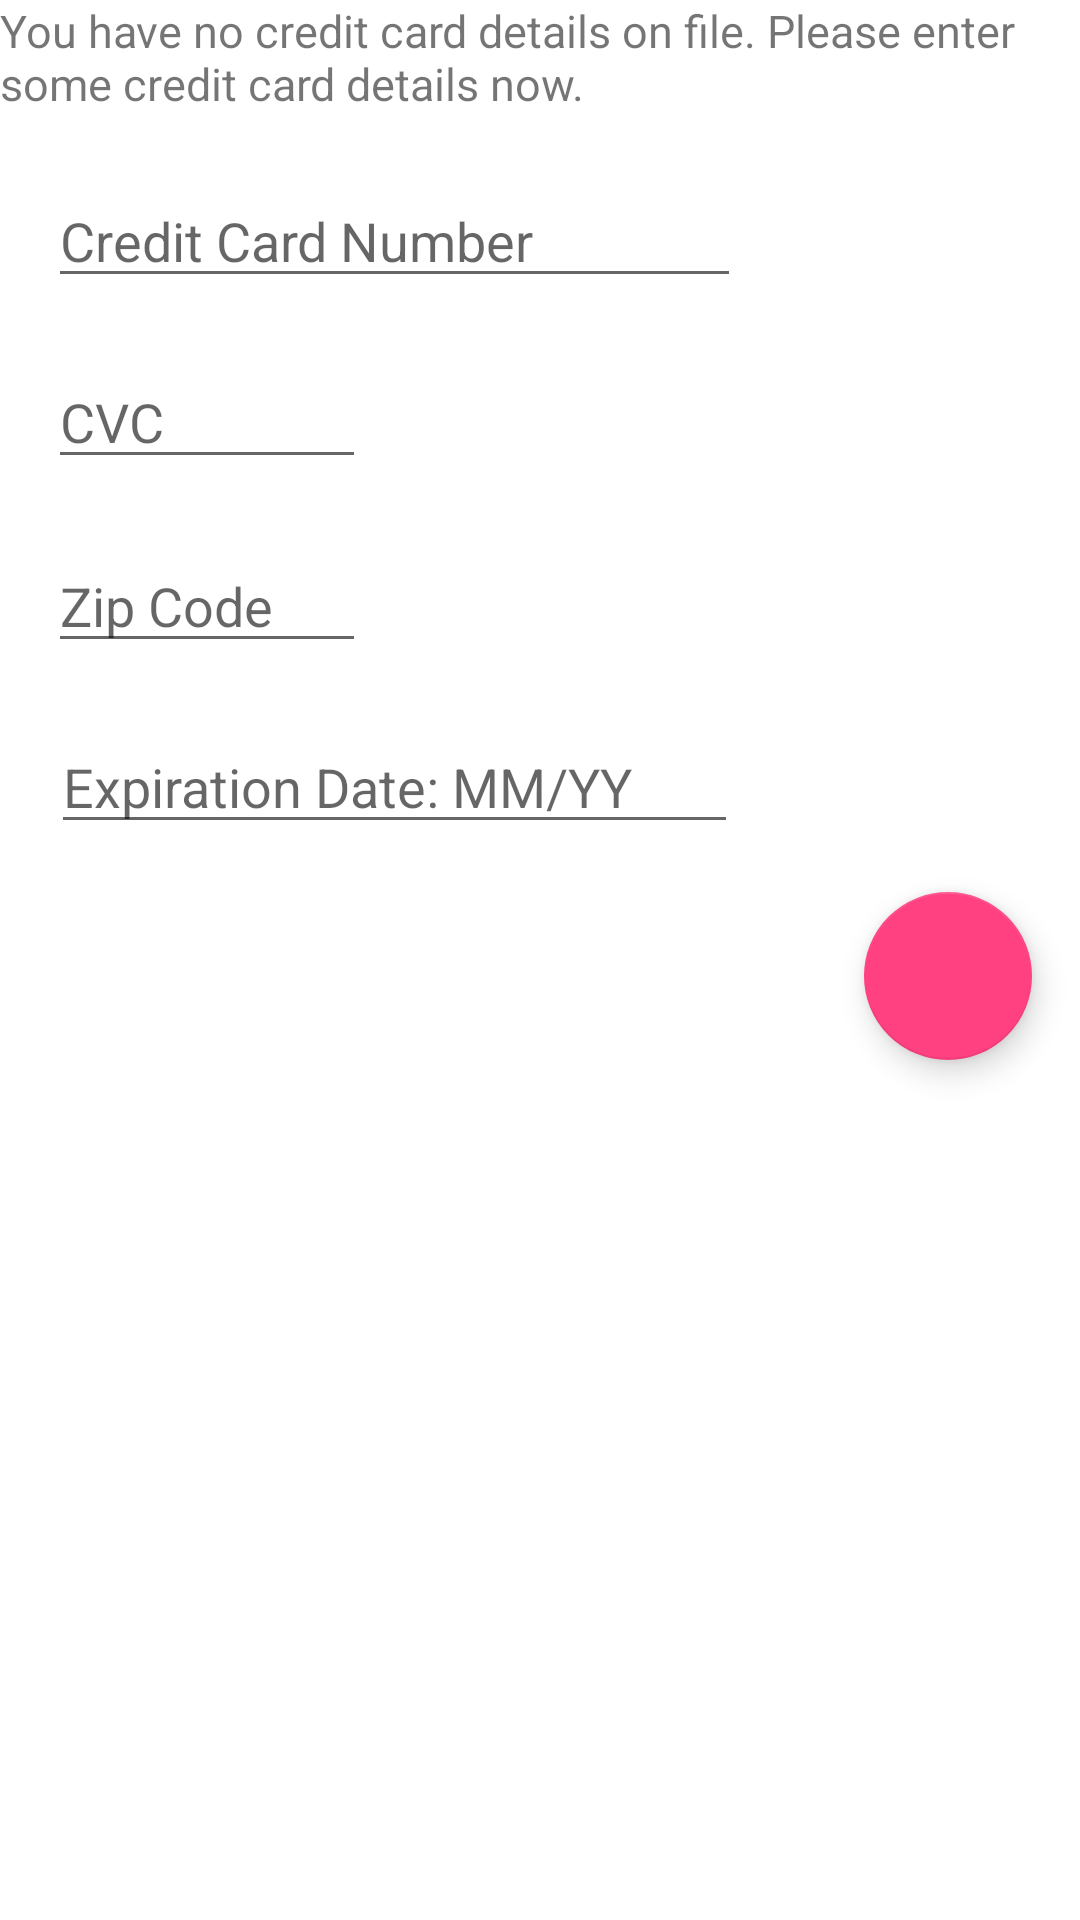

Reconstruct the res/layout file that produces this screen, plus the resources it refers to.
<!-- AndroidManifest.xml: application theme AppTheme -->
<!-- res/layout/activity_payment_information.xml -->
<?xml version="1.0" encoding="utf-8"?>
<android.support.constraint.ConstraintLayout
    xmlns:android="http://schemas.android.com/apk/res/android"
    xmlns:tools="http://schemas.android.com/tools"
    android:layout_width="match_parent"
    android:layout_height="match_parent">


    <LinearLayout
        android:layout_width="match_parent"
        android:layout_height="match_parent"
        android:orientation="vertical">

        <TextView
            android:id="@+id/textView"
            android:layout_width="wrap_content"
            android:layout_height="wrap_content"
            android:textSize="15dp"
            android:text="You have no credit card details on file. Please enter some credit card details now." />
        <EditText
            android:id="@+id/credit_card_number"
            android:layout_width="231dp"
            android:layout_height="wrap_content"
            android:layout_marginEnd="16dp"
            android:layout_marginStart="16dp"
            android:layout_marginTop="20dp"
            android:ems="10"
            android:hint="Credit Card Number"
            android:inputType="number"/>

        <EditText
            android:id="@+id/cvc"
            android:layout_width="106dp"
            android:layout_height="wrap_content"
            android:layout_marginEnd="16dp"
            android:layout_marginStart="16dp"
            android:layout_marginTop="19dp"
            android:ems="10"
            android:hint="CVC"
            android:inputType="number"
            android:maxLength="3"/>

        <EditText
            android:id="@+id/zip_code"
            android:layout_width="106dp"
            android:layout_height="wrap_content"
            android:layout_marginEnd="15dp"
            android:layout_marginStart="16dp"
            android:layout_marginTop="20dp"
            android:ems="10"
            android:hint="Zip Code"
            android:inputType="number"
            android:maxLength="5"/>

        <EditText
            android:id="@+id/exp_date"
            android:layout_width="229dp"
            android:layout_height="wrap_content"
            android:layout_marginEnd="16dp"
            android:layout_marginStart="17dp"
            android:layout_marginTop="19dp"
            android:ems="10"
            android:hint="Expiration Date: MM/YY"
            android:inputType="date"
            android:maxLength="5" />

        <android.support.design.widget.FloatingActionButton
            android:id="@+id/fab"
            android:layout_width="wrap_content"
            android:layout_height="wrap_content"
            android:layout_gravity="end|bottom"
            android:layout_margin="16dp"
            android:src="@drawable/save_icon" />

    </LinearLayout>
</android.support.constraint.ConstraintLayout>
<!-- resources referenced by this layout -->
<resources>
  <style name="AppTheme" parent="Theme.AppCompat.Light.DarkActionBar">
          <item name="colorPrimary">@color/colorPrimary</item>
          <item name="colorPrimaryDark">@color/colorPrimaryDark</item>
          <item name="colorAccent">@color/colorAccent</item>
          <item name="android:windowBackground">@android:color/white</item>&gt;
      </style>
  <color name="colorPrimary">#3F51B5</color>
  <color name="colorPrimaryDark">#303F9F</color>
  <color name="colorAccent">#FF4081</color>
</resources>
